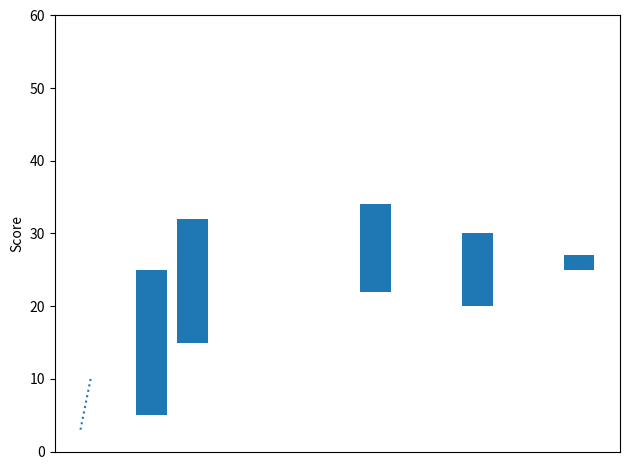

Write Python code to recreate this figure.
import matplotlib.pyplot as plt
import numpy as np


def hat_graph(ax, xlabels, values, group_labels):
    def label_bars(heights, rects):
        """Attach a text label on top of each bar."""
        for height, rect in zip(heights, rects):
            ax.annotate(f'{height}',
                        xy=(rect.get_x() + rect.get_width() / 2, height),
                        xytext=(0, 4),  # 4 points vertical offset.
                        textcoords='offset points',
                        ha='center', va='bottom')

    values = np.asarray(values)
    x = np.arange(values.shape[1])
    ax.set_xticks(x, labels=xlabels)
    spacing = 0.3  # spacing between hat groups
    width = (1 - spacing) / values.shape[0]
    heights0 = values[0]
    for i, (heights, group_label) in enumerate(zip(values, group_labels)):
        style = {'fill': False} if i == 0 else {'edgecolor': 'black'}
        rects = ax.bar(x - spacing/2 + i * width, heights - heights0,
                       width, bottom=heights0, label=group_label, **style)
        label_bars(heights, rects)


# initialise labels and a numpy array make sure you have
# N labels of N number of values in the array
xlabels = ['I', 'II', 'III', 'IV', 'V']
playerA = np.array([5, 15, 22, 20, 25])
playerB = np.array([25, 32, 34, 30, 27])

fig, ax = plt.subplots()
# hat_graph(ax, xlabels, [playerA, playerB], ['Player A', 'Player B'])
ax.bar(np.array([0.8, 1.2, 3, 4, 5]), playerB - playerA, 0.3, bottom=playerA, label=xlabels)

# Add some text for labels, title and custom x-axis tick labels, etc.
ax.set_ylabel('Score')
ax.set_ylim(0, 60)

ax.plot(np.array([0.1, 0.2]), np.array([3, 10]), linestyle = 'dotted')
plt.gca().xaxis.set_visible(False)
fig.tight_layout()
plt.show()